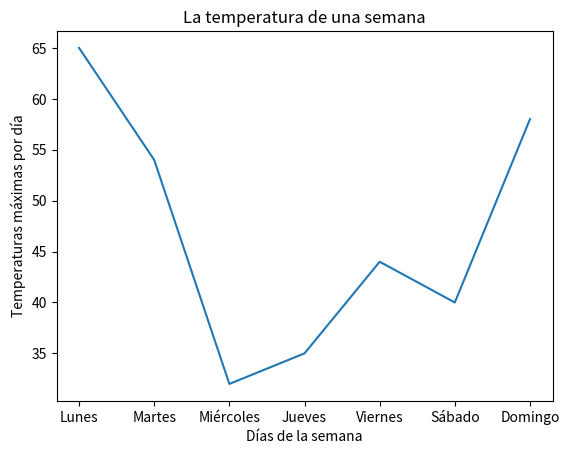

The matplotlib source for this figure:
'''
El gráfico de líneas es mejor para seguir los cambios a lo largo del tiempo. Para 
percibir cambios pequeños es mejor el gráfico de líneas en vez que el de barras.
'''
import matplotlib.pyplot as plt
import statistics as sta
import pandas as pd 

dias = ['Lunes', 'Martes', 'Miércoles', 'Jueves', 'Viernes', 'Sábado', 'Domingo']

tempe_max = [65, 54, 32, 35, 44, 40, 58]
df = pd.DataFrame(dias, tempe_max)

plt.plot(dias,tempe_max)
plt.title('La temperatura de una semana')
plt.xlabel('Días de la semana')
plt.ylabel('Temperaturas máximas por día')
plt.show()
